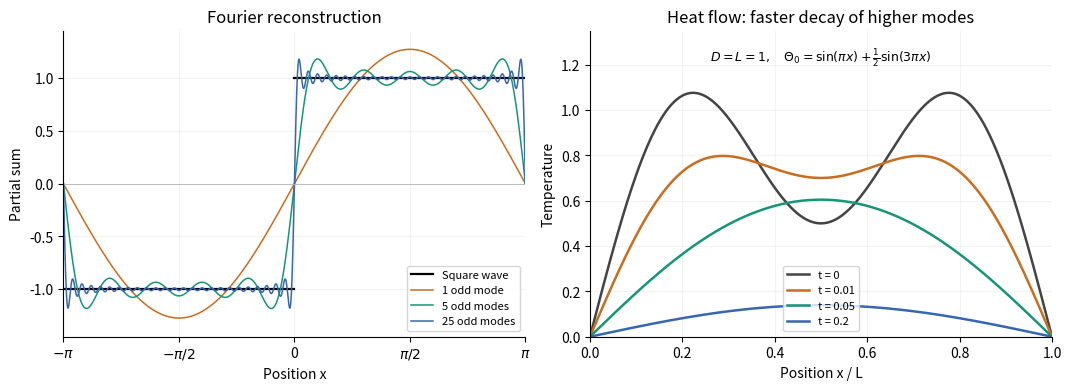

Write Python code to recreate this figure. (Note: this script raises an exception after producing the figure.)
"""Fourier reconstruction and heat-mode decay, Python 3.14.4.

Dependencies: NumPy 2.3.5, Matplotlib 3.10.7 (repository pyproject.toml).
Writes an opaque PNG with this script's basename in the current directory.
The heat profile is an illustrative example, not additional examination data.
"""
from pathlib import Path
import matplotlib
matplotlib.use('Agg')
import matplotlib.pyplot as plt
import numpy as np

plt.rcParams.update({'font.size': 10, 'axes.spines.top': False,
                     'axes.spines.right': False, 'figure.facecolor': 'white',
                     'axes.facecolor': 'white', 'savefig.facecolor': 'white'})
fig, axes = plt.subplots(1, 2, figsize=(10.6, 3.8), layout='constrained')
x = np.linspace(-np.pi, np.pi, 2401)
ax = axes[0]
ax.plot([-np.pi, 0], [-1, -1], color='black', linewidth=1.6)
ax.plot([0, np.pi], [1, 1], color='black', linewidth=1.6, label='Square wave')
for terms, color in [(1, '#c96d20'), (5, '#169579'), (25, '#3867b1')]:
    odd = np.arange(1, 2*terms, 2)
    partial = (4/np.pi)*(np.sin(x[:, None]*odd)/odd).sum(axis=1)
    ax.plot(x, partial, color=color, linewidth=1.1, label=f'{terms} odd mode'+('s' if terms > 1 else ''))
ax.set(xlim=(-np.pi, np.pi), ylim=(-1.45, 1.45), xlabel='Position x', ylabel='Partial sum',
       title='Fourier reconstruction')
ax.set_xticks([-np.pi, -np.pi/2, 0, np.pi/2, np.pi],
              [r'$-\pi$', r'$-\pi/2$', '0', r'$\pi/2$', r'$\pi$'])
ax.axhline(0, color='0.7', linewidth=0.6)
ax.grid(alpha=0.15)
ax.legend(loc='lower right', fontsize=8)

ax = axes[1]
x = np.linspace(0, 1, 501)
for t, color in [(0, '#444444'), (0.01, '#c96d20'), (0.05, '#169579'), (0.2, '#3867b1')]:
    temperature = np.exp(-np.pi**2*t)*np.sin(np.pi*x) + 0.5*np.exp(-9*np.pi**2*t)*np.sin(3*np.pi*x)
    ax.plot(x, temperature, color=color, linewidth=1.8, label=f't = {t:g}')
ax.set(xlim=(0, 1), ylim=(0, 1.35), xlabel='Position x / L', ylabel='Temperature',
       title='Heat flow: faster decay of higher modes')
ax.text(0.5, 1.28, r'$D=L=1,\quad \Theta_0=\sin(\pi x)+\frac{1}{2}\sin(3\pi x)$',
        ha='center', va='top', fontsize=9)
ax.grid(alpha=0.15)
ax.legend(loc='lower center', fontsize=8)
fig.savefig(Path(__file__).with_suffix('.png').name, dpi=110, transparent=False)
plt.close(fig)
